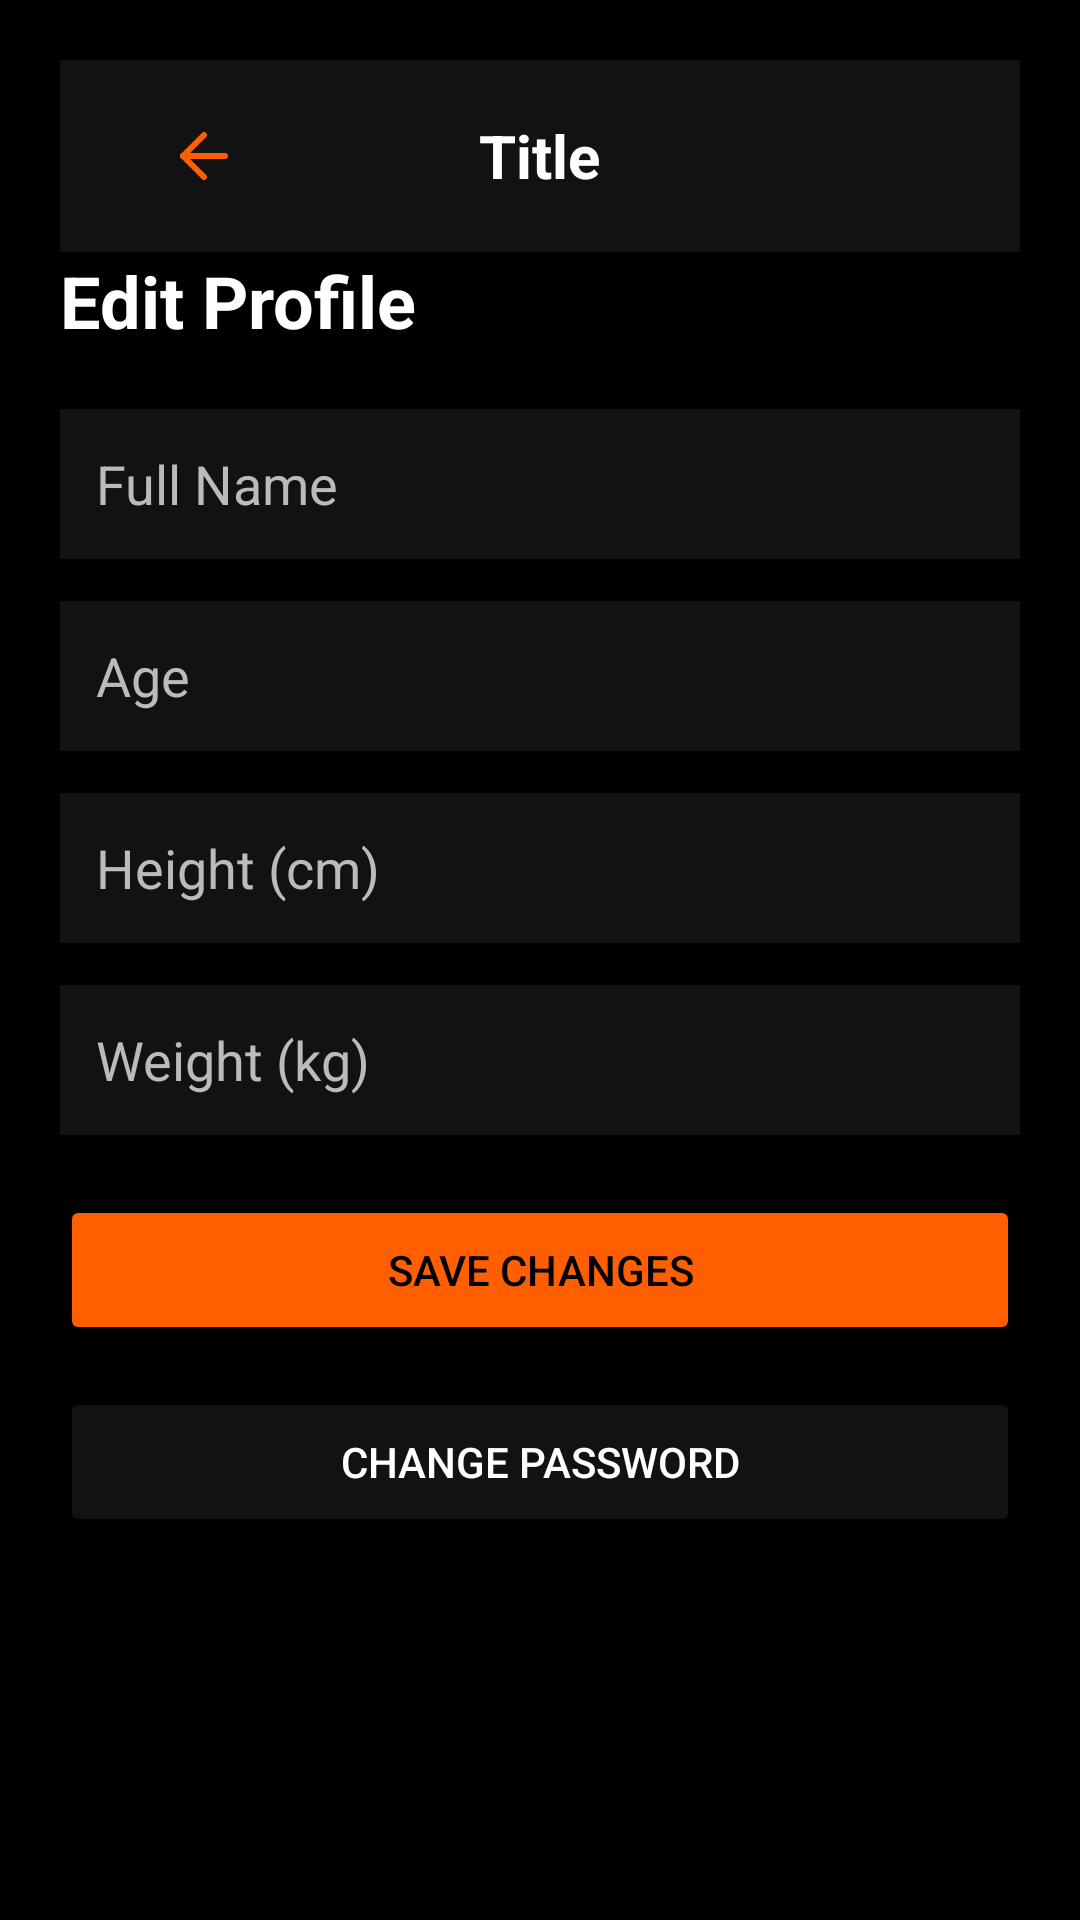

Here is an Android app screen rendered from its layout file. Give the layout XML and the strings, colors and styles it references.
<!-- AndroidManifest.xml: application theme Theme.Trainly -->
<!-- res/layout/activity_edit_client_profile.xml -->
<?xml version="1.0" encoding="utf-8"?>
<ScrollView xmlns:android="http://schemas.android.com/apk/res/android"
    android:id="@+id/main"
    android:layout_width="match_parent"
    android:layout_height="match_parent"
    android:background="@color/background_dark">

    <LinearLayout
        android:layout_width="match_parent"
        android:layout_height="wrap_content"
        android:orientation="vertical"
        android:padding="20dp">

        <include layout="@layout/include_trainee_toolbar" />

        
        <TextView
            android:id="@+id/tvEditProfileTitle"
            android:layout_width="wrap_content"
            android:layout_height="wrap_content"
            android:layout_marginBottom="20dp"
            android:text="@string/profile_edit_title"
            android:textColor="@color/text_primary"
            android:textSize="24sp"
            android:textStyle="bold" />

        
        <EditText
            android:id="@+id/etName"
            android:layout_width="match_parent"
            android:layout_height="50dp"
            android:background="@color/card_dark"
            android:hint="@string/hint_full_name"
            android:padding="12dp"
            android:textColor="@color/text_primary"
            android:textColorHint="@color/text_secondary" />

        
        <EditText
            android:id="@+id/etAge"
            android:layout_width="match_parent"
            android:layout_height="50dp"
            android:layout_marginTop="14dp"
            android:background="@color/card_dark"
            android:hint="@string/hint_age"
            android:inputType="number"
            android:padding="12dp"
            android:textColor="@color/text_primary"
            android:textColorHint="@color/text_secondary" />

        
        <EditText
            android:id="@+id/etHeight"
            android:layout_width="match_parent"
            android:layout_height="50dp"
            android:layout_marginTop="14dp"
            android:background="@color/card_dark"
            android:hint="@string/hint_height"
            android:inputType="number"
            android:padding="12dp"
            android:textColor="@color/text_primary"
            android:textColorHint="@color/text_secondary" />

        
        <EditText
            android:id="@+id/etWeight"
            android:layout_width="match_parent"
            android:layout_height="50dp"
            android:layout_marginTop="14dp"
            android:background="@color/card_dark"
            android:hint="@string/hint_weight"
            android:inputType="number"
            android:padding="12dp"
            android:textColor="@color/text_primary"
            android:textColorHint="@color/text_secondary" />

        
        <Button
            android:id="@+id/btnSaveProfile"
            android:layout_width="match_parent"
            android:layout_height="50dp"
            android:layout_marginTop="20dp"
            android:backgroundTint="@color/primary_orange"
            android:text="@string/btn_save_changes"
            android:textColor="@color/background_dark" />

        
        <Button
            android:id="@+id/btnChangePassword"
            android:layout_width="match_parent"
            android:layout_height="50dp"
            android:layout_marginTop="14dp"
            android:backgroundTint="@color/card_dark"
            android:text="@string/btn_change_password"
            android:textColor="@color/text_primary" />

    </LinearLayout>

</ScrollView>
<!-- res/layout/include_trainee_toolbar.xml (included above) -->
<?xml version="1.0" encoding="utf-8"?>
<RelativeLayout xmlns:android="http://schemas.android.com/apk/res/android"
    android:layout_width="match_parent"
    android:layout_height="wrap_content"
    android:padding="16dp"
    android:background="@color/card_dark">

    <ImageView
        android:id="@+id/btnBack"
        android:layout_width="32dp"
        android:layout_height="32dp"
        android:src="@drawable/go_back"
        android:layout_centerVertical="true"
        android:layout_alignParentStart="true"
        android:layout_marginStart="16dp"
        android:padding="4dp" />

    <TextView
        android:id="@+id/tvToolbarTitle"
        android:layout_width="wrap_content"
        android:layout_height="wrap_content"
        android:textColor="@color/text_primary"
        android:textSize="20sp"
        android:textStyle="bold"
        android:layout_centerInParent="true"
        android:layout_marginStart="16dp"
        android:layout_marginEnd="16dp"
        android:text="Title" />

</RelativeLayout>
<!-- resources referenced by this layout -->
<resources>
  <color name="background_dark">#000000</color>
  <color name="card_dark">#121212</color>
  <color name="primary_orange">#FF5F00</color>
  <color name="text_primary">#FFFFFF</color>
  <color name="text_secondary">#BBBBBB</color>
  <!-- drawable go_back (drawable) -->
  <vector xmlns:android="http://schemas.android.com/apk/res/android"
      android:width="24dp"
      android:height="24dp"
      android:viewportWidth="24"
      android:viewportHeight="24">
  
      
      <path
          android:fillColor="@android:color/transparent"
          android:strokeColor="@color/primary_orange"
          android:strokeWidth="2"
          android:strokeLineCap="round"
          android:strokeLineJoin="round"
          android:pathData="M12,19L5,12L12,5"/>
  
      
      <path
          android:fillColor="@android:color/transparent"
          android:strokeColor="@color/primary_orange"
          android:strokeWidth="2"
          android:strokeLineCap="round"
          android:strokeLineJoin="round"
          android:pathData="M19,12H5"/>
  </vector>
  <string name="btn_change_password">Change Password</string>
  <string name="btn_save_changes">Save Changes</string>
  <string name="hint_age">Age</string>
  <string name="hint_full_name">Full Name</string>
  <string name="hint_height">Height (cm)</string>
  <string name="hint_weight">Weight (kg)</string>
  <string name="profile_edit_title">Edit Profile</string>
  <style name="Theme.Trainly" parent="Base.Theme.Trainly" />
  <style name="Base.Theme.Trainly" parent="Theme.Material3.DayNight.NoActionBar">
          
      </style>
</resources>
